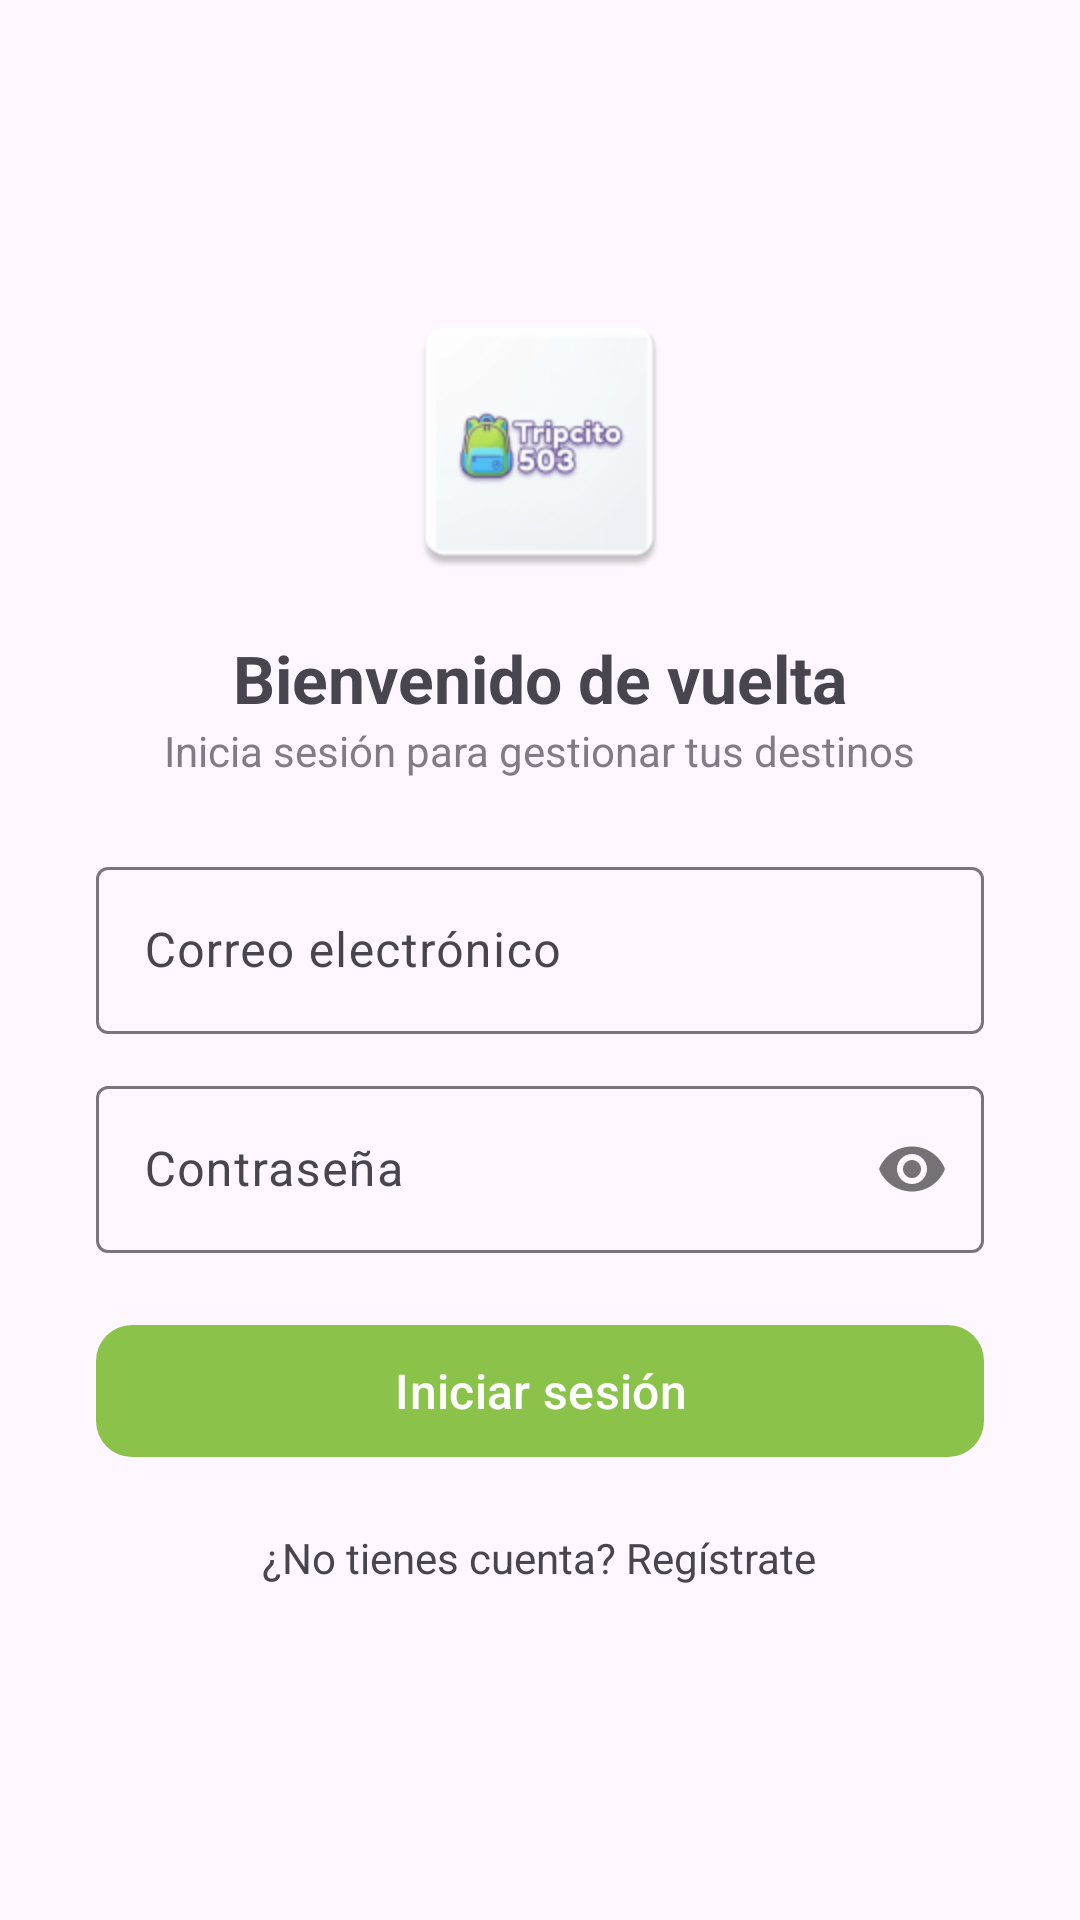

Produce the Android XML layout that renders to this screen, including the resource entries it uses.
<!-- AndroidManifest.xml: application theme Theme.AgenciaViajes -->
<!-- res/layout/activity_login.xml -->
<?xml version="1.0" encoding="utf-8"?>
<ScrollView xmlns:android="http://schemas.android.com/apk/res/android"
    xmlns:app="http://schemas.android.com/apk/res-auto"
    android:layout_width="match_parent"
    android:layout_height="match_parent"
    android:fillViewport="true">

    <LinearLayout
        android:layout_width="match_parent"
        android:layout_height="match_parent"
        android:orientation="vertical"
        android:gravity="center"
        android:padding="32dp">

        <ImageView
            android:layout_width="96dp"
            android:layout_height="96dp"
            android:src="@mipmap/ic_launcher"
            android:contentDescription="@string/app_name"
            android:layout_marginBottom="16dp" />

        <TextView
            android:layout_width="wrap_content"
            android:layout_height="wrap_content"
            android:text="@string/titulo_login"
            android:textSize="22sp"
            android:textStyle="bold" />

        <TextView
            android:layout_width="wrap_content"
            android:layout_height="wrap_content"
            android:text="@string/subtitulo_login"
            android:textSize="14sp"
            android:alpha="0.7"
            android:layout_marginBottom="24dp" />

        <com.google.android.material.textfield.TextInputLayout
            android:layout_width="match_parent"
            android:layout_height="wrap_content"
            style="@style/Widget.Material3.TextInputLayout.OutlinedBox"
            android:hint="@string/correo_hint">

            <com.google.android.material.textfield.TextInputEditText
                android:id="@+id/etCorreo"
                android:layout_width="match_parent"
                android:layout_height="wrap_content"
                android:inputType="textEmailAddress" />

        </com.google.android.material.textfield.TextInputLayout>

        <com.google.android.material.textfield.TextInputLayout
            android:layout_width="match_parent"
            android:layout_height="wrap_content"
            android:layout_marginTop="12dp"
            style="@style/Widget.Material3.TextInputLayout.OutlinedBox"
            app:passwordToggleEnabled="true"
            android:hint="@string/password_hint">

            <com.google.android.material.textfield.TextInputEditText
                android:id="@+id/etPassword"
                android:layout_width="match_parent"
                android:layout_height="wrap_content"
                android:inputType="textPassword" />

        </com.google.android.material.textfield.TextInputLayout>

        <TextView
            android:id="@+id/tvError"
            android:layout_width="match_parent"
            android:layout_height="wrap_content"
            android:textColor="#D32F2F"
            android:visibility="gone"
            android:layout_marginTop="8dp" />

        <com.google.android.material.button.MaterialButton
            android:id="@+id/btnLogin"
            android:layout_width="match_parent"
            android:layout_height="52dp"
            android:text="@string/btn_login"
            android:textSize="16sp"
            app:cornerRadius="12dp"
            android:layout_marginTop="20dp" />

        <TextView
            android:id="@+id/tvIrRegistro"
            android:layout_width="wrap_content"
            android:layout_height="wrap_content"
            android:text="@string/ir_registro"
            android:padding="12dp"
            android:layout_marginTop="8dp" />

    </LinearLayout>
</ScrollView>
<!-- resources referenced by this layout -->
<resources>
  <!-- mipmap ic_launcher: webp bitmap (mipmap-hdpi, 2794 bytes) -->
  <string name="app_name">Tripcito503</string>
  <string name="btn_login">Iniciar sesión</string>
  <string name="correo_hint">Correo electrónico</string>
  <string name="ir_registro">¿No tienes cuenta? Regístrate</string>
  <string name="password_hint">Contraseña</string>
  <string name="subtitulo_login">Inicia sesión para gestionar tus destinos</string>
  <string name="titulo_login">Bienvenido de vuelta</string>
  <style name="Theme.AgenciaViajes" parent="Base.Theme.AgenciaViajes" />
  <style name="Base.Theme.AgenciaViajes" parent="Theme.Material3.DayNight.NoActionBar">
          
          <item name="colorPrimary">@color/colorPrimary</item>
          <item name="colorOnPrimary">@color/white</item>
          <item name="colorPrimaryContainer">@color/colorPrimary</item>
          <item name="colorOnPrimaryContainer">@color/white</item>
  
          
          <item name="colorSecondary">@color/colorAccent</item>
          <item name="colorOnSecondary">@color/white</item>
          <item name="colorSecondaryContainer">@color/colorAccent</item>
          <item name="colorOnSecondaryContainer">@color/white</item>
  
          
          <item name="android:statusBarColor">@color/colorPrimaryDark</item>
      </style>
  <color name="colorPrimary">#8BC34A</color>
  <color name="white">#FFFFFFFF</color>
  <color name="colorAccent">#7C4DFF</color>
  <color name="colorPrimaryDark">#689F38</color>
</resources>
